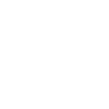
t = 0.00 s
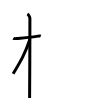
t = 3.00 s
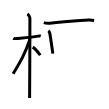
t = 6.00 s
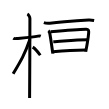
t = 9.00 s
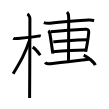
t = 12.00 s
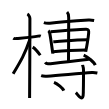
t = 15.00 s

The animated SVG that drew these frames (rendered in a browser with its animation timeline set to each time). Animation: 15 SMIL elements (animate=15); one cycle of 15.00 s.

<svg width="109px" height="109px" viewBox="0 0 px 109px" xmlns="http://www.w3.org/2000/svg" xmlns:xlink="http://www.w3.org/1999/xlink" xml:space="preserve" version="1.1"  baseProfile="full">
<path d="M13.28,38.22c0.35,0.24,2.39,0.41,3.31,0.31c3.94-0.41,15.12-1.21,21.45-2.41c0.92-0.17,2.15-0.24,2.73,0" style="fill:none;stroke:black;stroke-width:3;opacity:0">
  <animate attributeType="CSS" attributeName="opacity" from="0" to="1" begin="0s" dur="1s" repeatCount="Indefinite" fill="freeze" />
</path>
<path d="M27.36,14c0.91,0.47,2.54,2.75,2.54,4.42c0,0.95-0.12,73.75-0.3,79.58" style="fill:none;stroke:black;stroke-width:3;opacity:0">
  <animate attributeType="CSS" attributeName="opacity" from="0" to="1" begin="1s" dur="1s" repeatCount="Indefinite" fill="freeze" />
</path>
<path d="M29.94,39.28c-5.1,15.04-8.94,21.4-16.83,34.56" style="fill:none;stroke:black;stroke-width:3;opacity:0">
  <animate attributeType="CSS" attributeName="opacity" from="0" to="1" begin="2s" dur="1s" repeatCount="Indefinite" fill="freeze" />
</path>
<path d="M32.72,47.15c2.16,1.31,5.71,5.56,7.53,8.1" style="fill:none;stroke:black;stroke-width:3;opacity:0">
  <animate attributeType="CSS" attributeName="opacity" from="0" to="1" begin="3s" dur="1s" repeatCount="Indefinite" fill="freeze" />
</path>
<path d="M43.85,22.61c1.56,0.53,4.42,0.64,5.98,0.53c15.24-1.11,20.26-2.46,38.83-3.16c2.6-0.1,4.16,0.25,5.46,0.51" style="fill:none;stroke:black;stroke-width:3;opacity:0">
  <animate attributeType="CSS" attributeName="opacity" from="0" to="1" begin="4s" dur="1s" repeatCount="Indefinite" fill="freeze" />
</path>
<path d="M48.31,30.83c0.6,0.42,1.37,1.99,1.48,2.55c0.81,4.02,1.85,11.8,3.04,20.23" style="fill:none;stroke:black;stroke-width:3;opacity:0">
  <animate attributeType="CSS" attributeName="opacity" from="0" to="1" begin="5s" dur="1s" repeatCount="Indefinite" fill="freeze" />
</path>
<path d="M50.62,31.86c9.15-0.81,29.21-2.38,35.45-2.5c2.58-0.05,2.79,1.27,2.6,3.47C88.29,37.16,87.25,44,85.71,51.8" style="fill:none;stroke:black;stroke-width:3;opacity:0">
  <animate attributeType="CSS" attributeName="opacity" from="0" to="1" begin="6s" dur="1s" repeatCount="Indefinite" fill="freeze" />
</path>
<path d="M53.28,41.79c6.9-0.21,21.3-2.13,34.29-2.13" style="fill:none;stroke:black;stroke-width:3;opacity:0">
  <animate attributeType="CSS" attributeName="opacity" from="0" to="1" begin="7s" dur="1s" repeatCount="Indefinite" fill="freeze" />
</path>
<path d="M52.88,51.86c8.02-0.84,22.4-1.9,32.84-1.9" style="fill:none;stroke:black;stroke-width:3;opacity:0">
  <animate attributeType="CSS" attributeName="opacity" from="0" to="1" begin="8s" dur="1s" repeatCount="Indefinite" fill="freeze" />
</path>
<path d="M67.06,12c0.61,0.6,1.63,1.75,1.63,5.66c0,1.2-0.08,36.63-0.2,44.09" style="fill:none;stroke:black;stroke-width:3;opacity:0">
  <animate attributeType="CSS" attributeName="opacity" from="0" to="1" begin="9s" dur="1s" repeatCount="Indefinite" fill="freeze" />
</path>
<path d="M45.18,62.45c0.62,0.9,2.21,1.38,3.08,1.31c2.89-0.21,36.03-3.85,41.42-4.77" style="fill:none;stroke:black;stroke-width:3;opacity:0">
  <animate attributeType="CSS" attributeName="opacity" from="0" to="1" begin="10s" dur="1s" repeatCount="Indefinite" fill="freeze" />
</path>
<path d="M83.69,55.12c4.09,1.77,10.56,7.25,11.58,10" style="fill:none;stroke:black;stroke-width:3;opacity:0">
  <animate attributeType="CSS" attributeName="opacity" from="0" to="1" begin="11s" dur="1s" repeatCount="Indefinite" fill="freeze" />
</path>
<path d="M41.13,75.66c1.52,0.5,4.29,0.6,5.82,0.5c14.19-0.92,31.62-2.81,45.12-3.57c2.52-0.14,4.05,0.24,5.31,0.49" style="fill:none;stroke:black;stroke-width:3;opacity:0">
  <animate attributeType="CSS" attributeName="opacity" from="0" to="1" begin="12s" dur="1s" repeatCount="Indefinite" fill="freeze" />
</path>
<path d="M82.55,64.88c0.07,0.46,0.97,2.37,0.97,5.27c0,19.46-0.2,17.56-0.2,22.28c0,11.48-5.81,1.7-7.5,0.24" style="fill:none;stroke:black;stroke-width:3;opacity:0">
  <animate attributeType="CSS" attributeName="opacity" from="0" to="1" begin="13s" dur="1s" repeatCount="Indefinite" fill="freeze" />
</path>
<path d="M54.01,82.37c3.47,1.46,8.96,5.99,9.83,8.25" style="fill:none;stroke:black;stroke-width:3;opacity:0">
  <animate attributeType="CSS" attributeName="opacity" from="0" to="1" begin="14s" dur="1s" repeatCount="Indefinite" fill="freeze" />
</path>
</svg>
